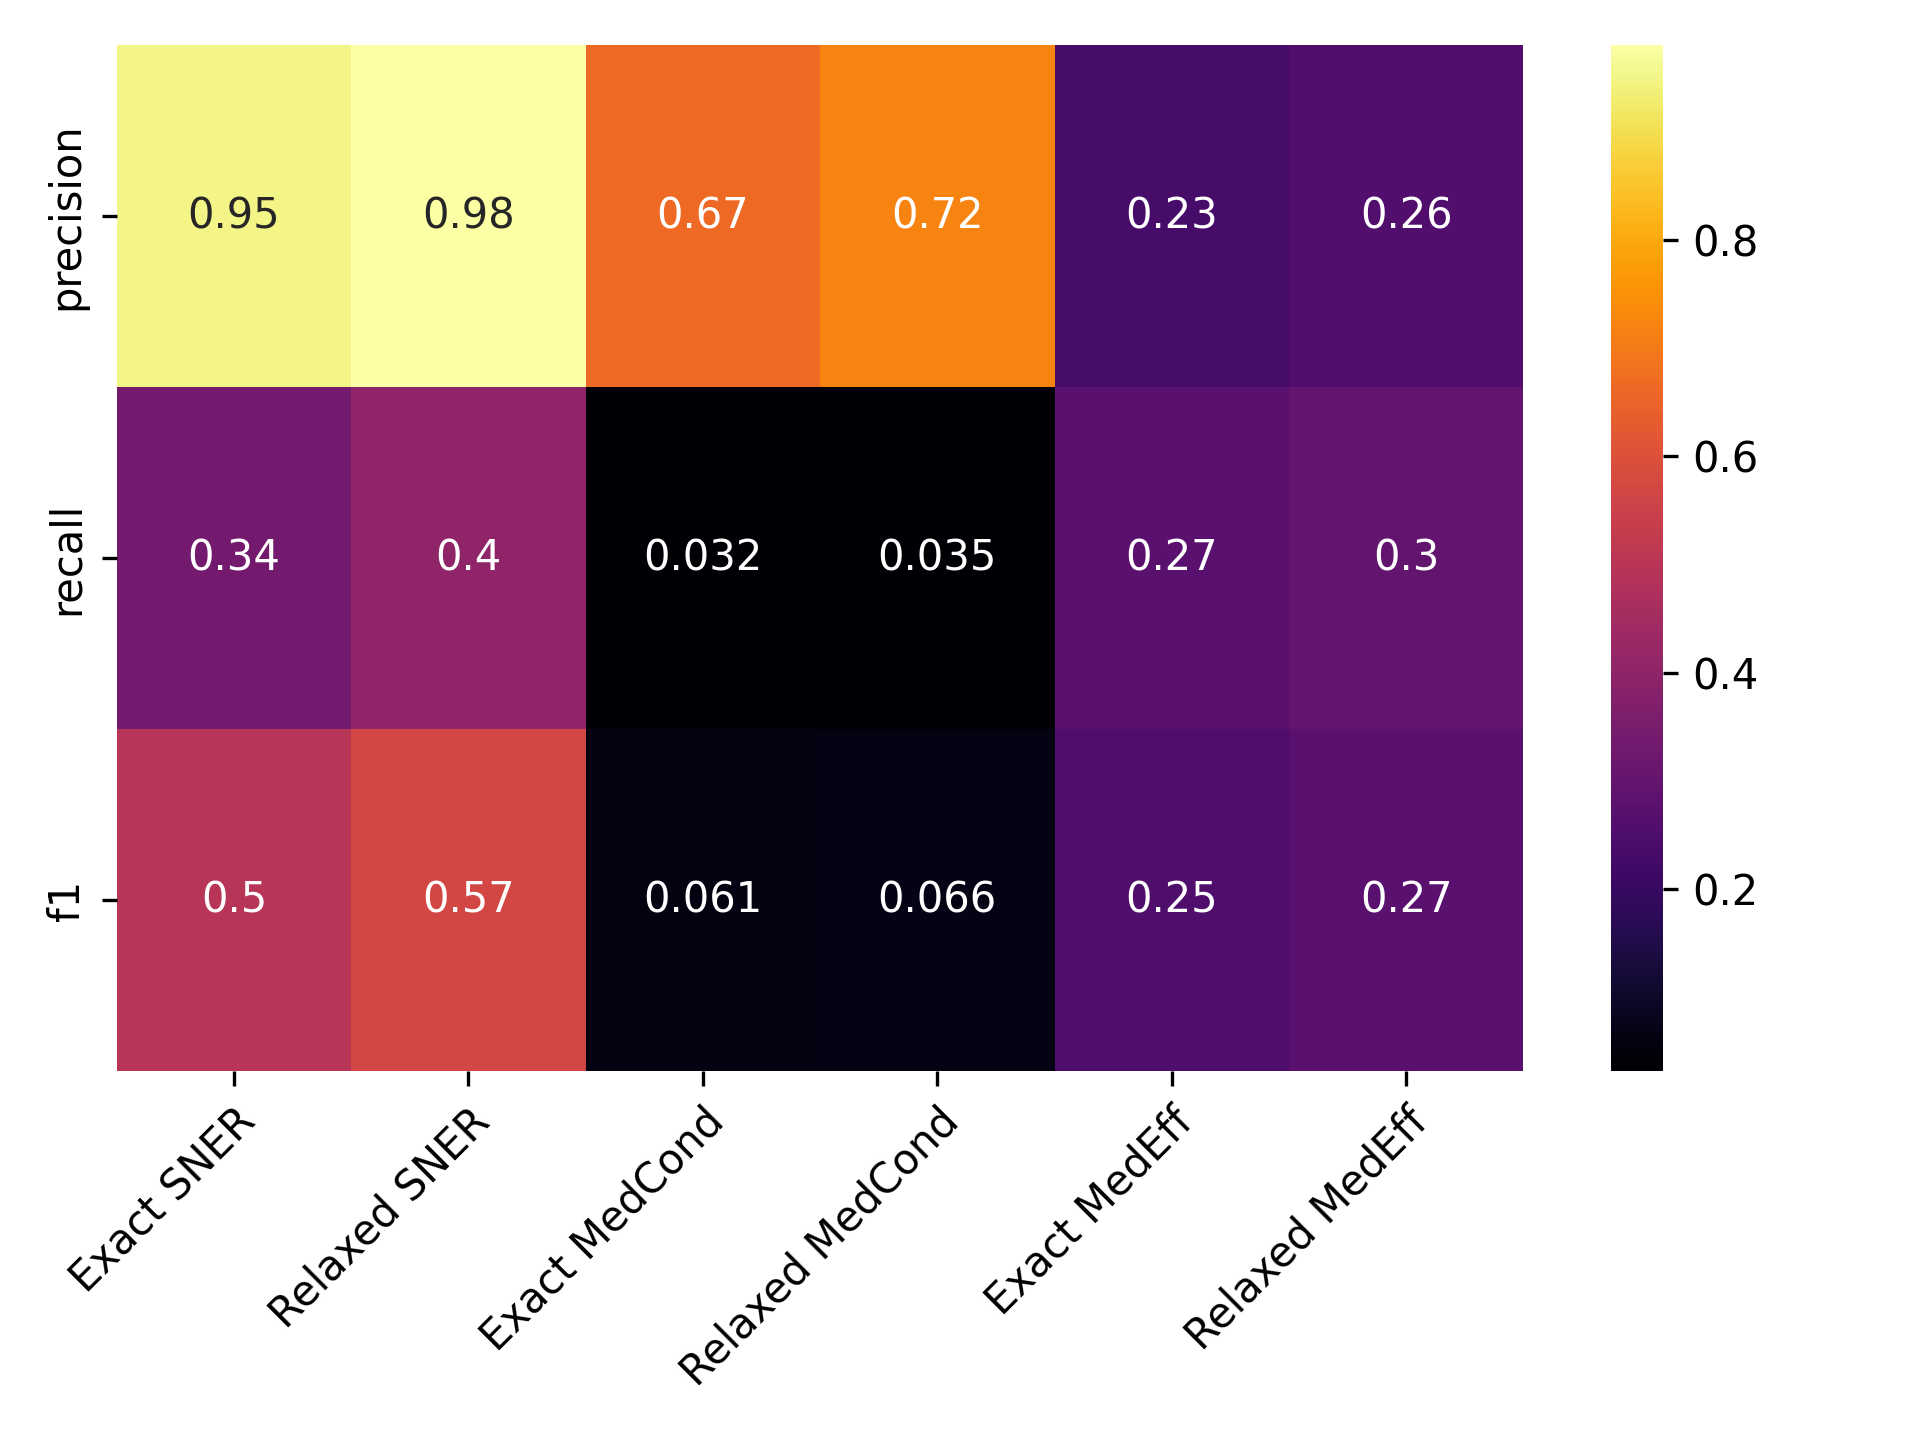

The data file committed next to this chart (first rows):
, Precise NER, Approx. NER, Precise MedCond, Approx. MedCond, Precise MedEff, Approx. MedEff
precision, 0.9492, 0.9797, 0.6667, 0.7222, 0.2347, 0.2551
recall, 0.3361, 0.4007, 0.03209, 0.03476, 0.2738, 0.2976
f1, 0.4964, 0.5688, 0.06122, 0.06633, 0.2527, 0.2747
